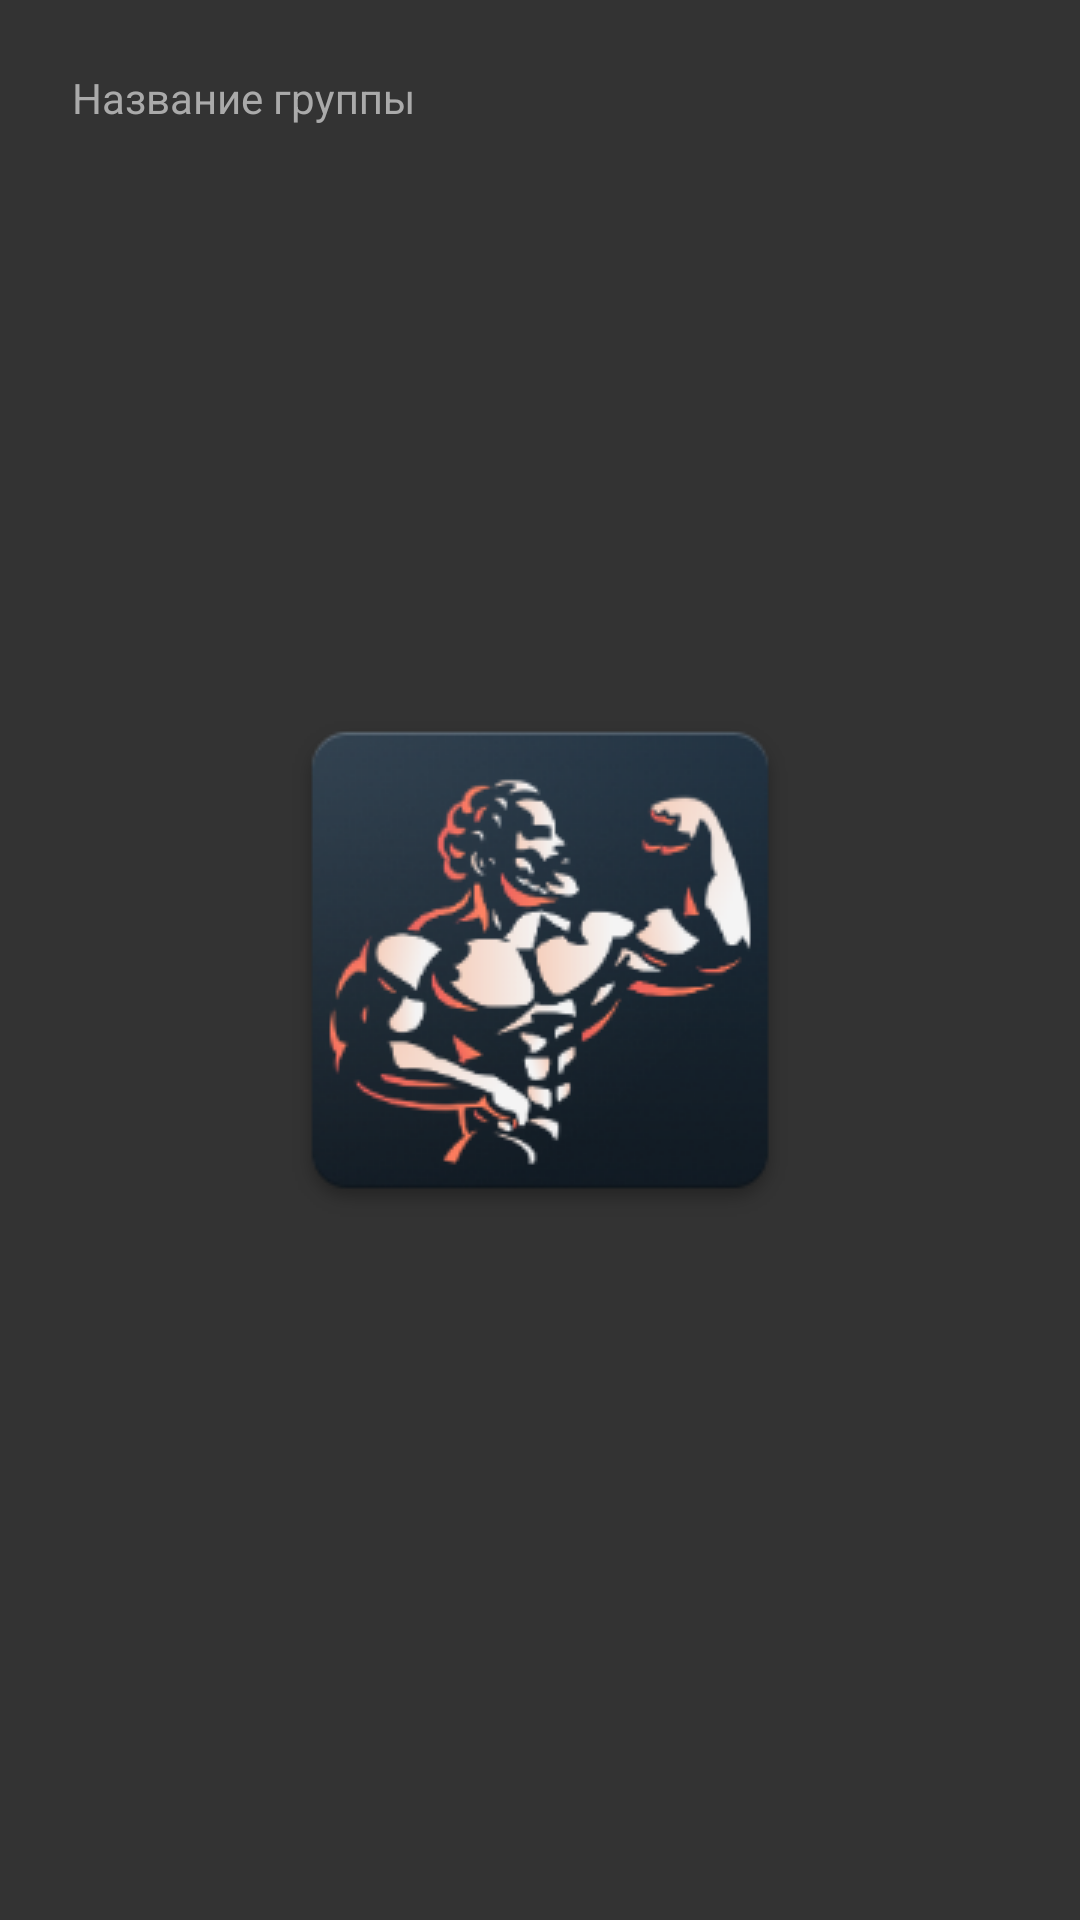

This screen was rendered from an Android layout file. Write that file and the resources it references.
<!-- AndroidManifest.xml: application theme Launcher -->
<!-- res/layout/drug_group_dialog.xml -->
<?xml version="1.0" encoding="utf-8"?>
<LinearLayout xmlns:android="http://schemas.android.com/apk/res/android"
    xmlns:app="http://schemas.android.com/apk/res-auto"
    style="@style/LinearLayout">

    <com.google.android.material.textfield.TextInputLayout
        style="@style/TextInputLayout"
        android:layout_marginTop="@dimen/margin"
        android:layout_marginStart="@dimen/margin"
        android:layout_marginEnd="@dimen/margin">

        <com.google.android.material.textfield.TextInputEditText
            style="@style/TextInputEditText"
            android:id="@+id/etName"
            android:inputType="textMultiLine"
            android:hint="Название группы"/>

    </com.google.android.material.textfield.TextInputLayout>

</LinearLayout>
<!-- resources referenced by this layout -->
<resources>
  <dimen name="margin">8dp</dimen>
  <style name="LinearLayout">
          <item name="android:layout_width">match_parent</item>
          <item name="android:layout_height">wrap_content</item>
          <item name="android:orientation">vertical</item>
      </style>
  <style name="TextInputEditText" parent="@style/Widget.MaterialComponents.TextInputLayout.FilledBox.Dense">
          <item name="android:layout_height">wrap_content</item>
          <item name="android:layout_width">match_parent</item>
          <item name="android:inputType">textCapSentences</item>
          <item name="android:background">@android:color/transparent</item>
          <item name="android:imeOptions">actionNext</item>
          <item name="android:textColor">@drawable/edit_text_text_color</item>
      </style>
  <style name="TextInputLayout" parent="@style/Widget.MaterialComponents.TextInputLayout.FilledBox.Dense">
          <item name="android:layout_height">wrap_content</item>
          <item name="android:layout_width">match_parent</item>
          <item name="boxStrokeWidth">0dp</item>
          <item name="boxStrokeWidthFocused">0dp</item>
          <item name="hintTextColor">?attr/colorSecondary</item>
          <item name="android:textColorHint">?attr/colorSecondary</item>
      </style>
  <style name="Launcher" parent="Theme.MaterialComponents.Light.NoActionBar">
          <item name="android:windowBackground">@drawable/splash_screen</item>
          <item name="android:statusBarColor">#222</item>
          <item name="colorPrimaryDark">#333</item>
          <item name="colorSecondary">#AAA</item>
          <item name="android:textColor">#fefefe</item>
      </style>
  <!-- drawable edit_text_text_color (drawable) -->
  <?xml version="1.0" encoding="utf-8"?>
  <selector xmlns:android="http://schemas.android.com/apk/res/android">
      <item android:state_enabled="false" android:color="?android:attr/textColor" />
      <item android:color="?android:attr/textColor" />
  </selector>
  <!-- drawable splash_screen (drawable) -->
  <?xml version="1.0" encoding="utf-8"?>
  <layer-list xmlns:android="http://schemas.android.com/apk/res/android" android:opacity="opaque">
  
      <item android:drawable="@color/dark"/>
  
      <item>
          <bitmap android:src="@drawable/splash_launcher"
              android:gravity="center"/>
      </item>
  
  </layer-list>
  <color name="dark">#333</color>
  <!-- drawable splash_launcher: png bitmap (drawable, 36486 bytes) -->
</resources>
